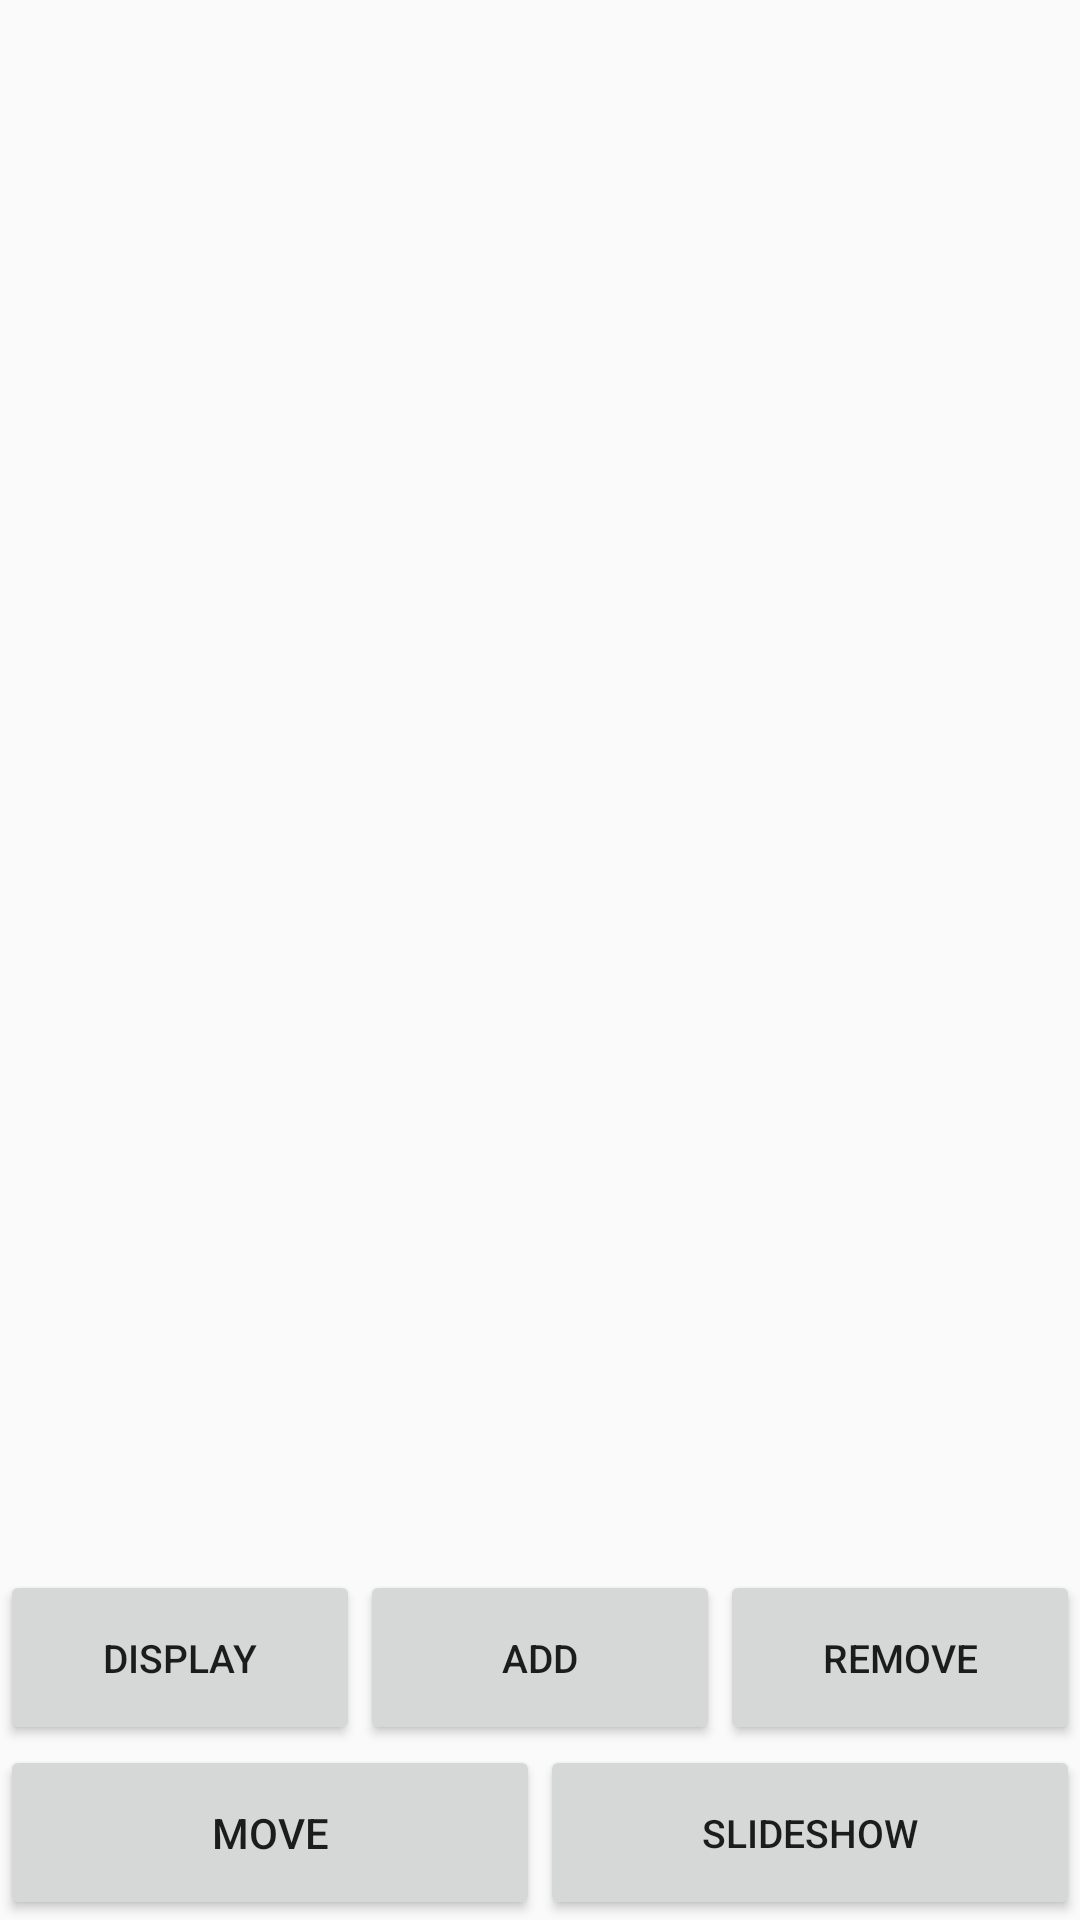

Here is an Android app screen rendered from its layout file. Give the layout XML and the strings, colors and styles it references.
<!-- AndroidManifest.xml: application theme AppTheme -->
<!-- res/layout/activity_photo_list.xml -->
<?xml version="1.0" encoding="utf-8"?>
<android.support.constraint.ConstraintLayout xmlns:android="http://schemas.android.com/apk/res/android"
    xmlns:app="http://schemas.android.com/apk/res-auto"
    xmlns:tools="http://schemas.android.com/tools"
    android:layout_width="match_parent"
    android:layout_height="match_parent"
    tools:context="com.cs213.rm1162_mjb523.photoapp.PhotoList">

    <LinearLayout
        android:layout_width="0dp"
        android:layout_height="0dp"
        android:orientation="vertical"
        app:layout_constraintBottom_toBottomOf="parent"
        app:layout_constraintEnd_toEndOf="parent"
        app:layout_constraintStart_toStartOf="parent"
        app:layout_constraintTop_toTopOf="parent">

        <GridView
            android:id="@+id/photoGridView"
            android:layout_width="match_parent"
            android:layout_height="0dp"
            android:layout_weight="9"
            android:stretchMode="columnWidth"
            android:numColumns="3"
            android:choiceMode="singleChoice"
            android:listSelector="@drawable/gridview_selector">

        </GridView>

        <LinearLayout
            android:layout_width="match_parent"
            android:layout_height="0dp"
            android:layout_weight="1"
            android:orientation="horizontal">

            <Button
                android:id="@+id/displayButton"
                android:layout_width="match_parent"
                android:layout_height="match_parent"
                android:layout_weight="1"
                android:onClick="displayOnClick"
                android:text="@string/display_button"
                android:textSize="13sp" />

            <Button
                android:id="@+id/addPhotoButton"
                android:layout_width="match_parent"
                android:layout_height="match_parent"
                android:layout_weight="1"
                android:onClick="addPhotoOnClick"
                android:text="@string/add_photo_button"
                android:textSize="13sp" />

            <Button
                android:id="@+id/removePhotoButton"
                android:layout_width="match_parent"
                android:layout_height="match_parent"
                android:layout_weight="1"
                android:onClick="removePhotoOnClick"
                android:text="@string/remove_photo_button"
                android:textSize="13sp" />
        </LinearLayout>

        <LinearLayout
            android:layout_width="match_parent"
            android:layout_height="0dp"
            android:layout_weight="1"
            android:orientation="horizontal">

            <Button
                android:id="@+id/movePhotoButton"
                android:layout_width="match_parent"
                android:layout_height="match_parent"
                android:layout_weight="1"
                android:onClick="moveOnClick"
                android:text="@string/move_photo_button" />

            <Button
                android:id="@+id/slideshowButton"
                android:layout_width="match_parent"
                android:layout_height="match_parent"
                android:layout_weight="1"
                android:onClick="slideshowOnClick"
                android:text="@string/slideshow_button"
                android:textSize="13sp" />
        </LinearLayout>

    </LinearLayout>
</android.support.constraint.ConstraintLayout>
<!-- resources referenced by this layout -->
<resources>
  <!-- drawable gridview_selector (drawable) -->
  <?xml version="1.0" encoding="utf-8"?>
  <selector xmlns:android="http://schemas.android.com/apk/res/android">
  
      <item android:drawable="@color/colorPrimaryDark" android:state_checked="true" android:state_selected="true" />
      <item android:drawable="@color/colorAccent"/>
  
  </selector>
  <string name="add_photo_button">Add</string>
  <string name="display_button">Display</string>
  <string name="move_photo_button">Move</string>
  <string name="remove_photo_button">Remove</string>
  <string name="slideshow_button">Slideshow</string>
  <style name="AppTheme" parent="Theme.AppCompat.Light.DarkActionBar">
          
          <item name="colorPrimary">@color/colorPrimary</item>
          <item name="colorPrimaryDark">@color/colorPrimaryDark</item>
          <item name="colorAccent">@color/colorAccent</item>
      </style>
  <color name="colorPrimaryDark">#ba3b65</color>
  <color name="colorAccent">#FF4081</color>
  <color name="colorPrimary">#e70d56</color>
</resources>
